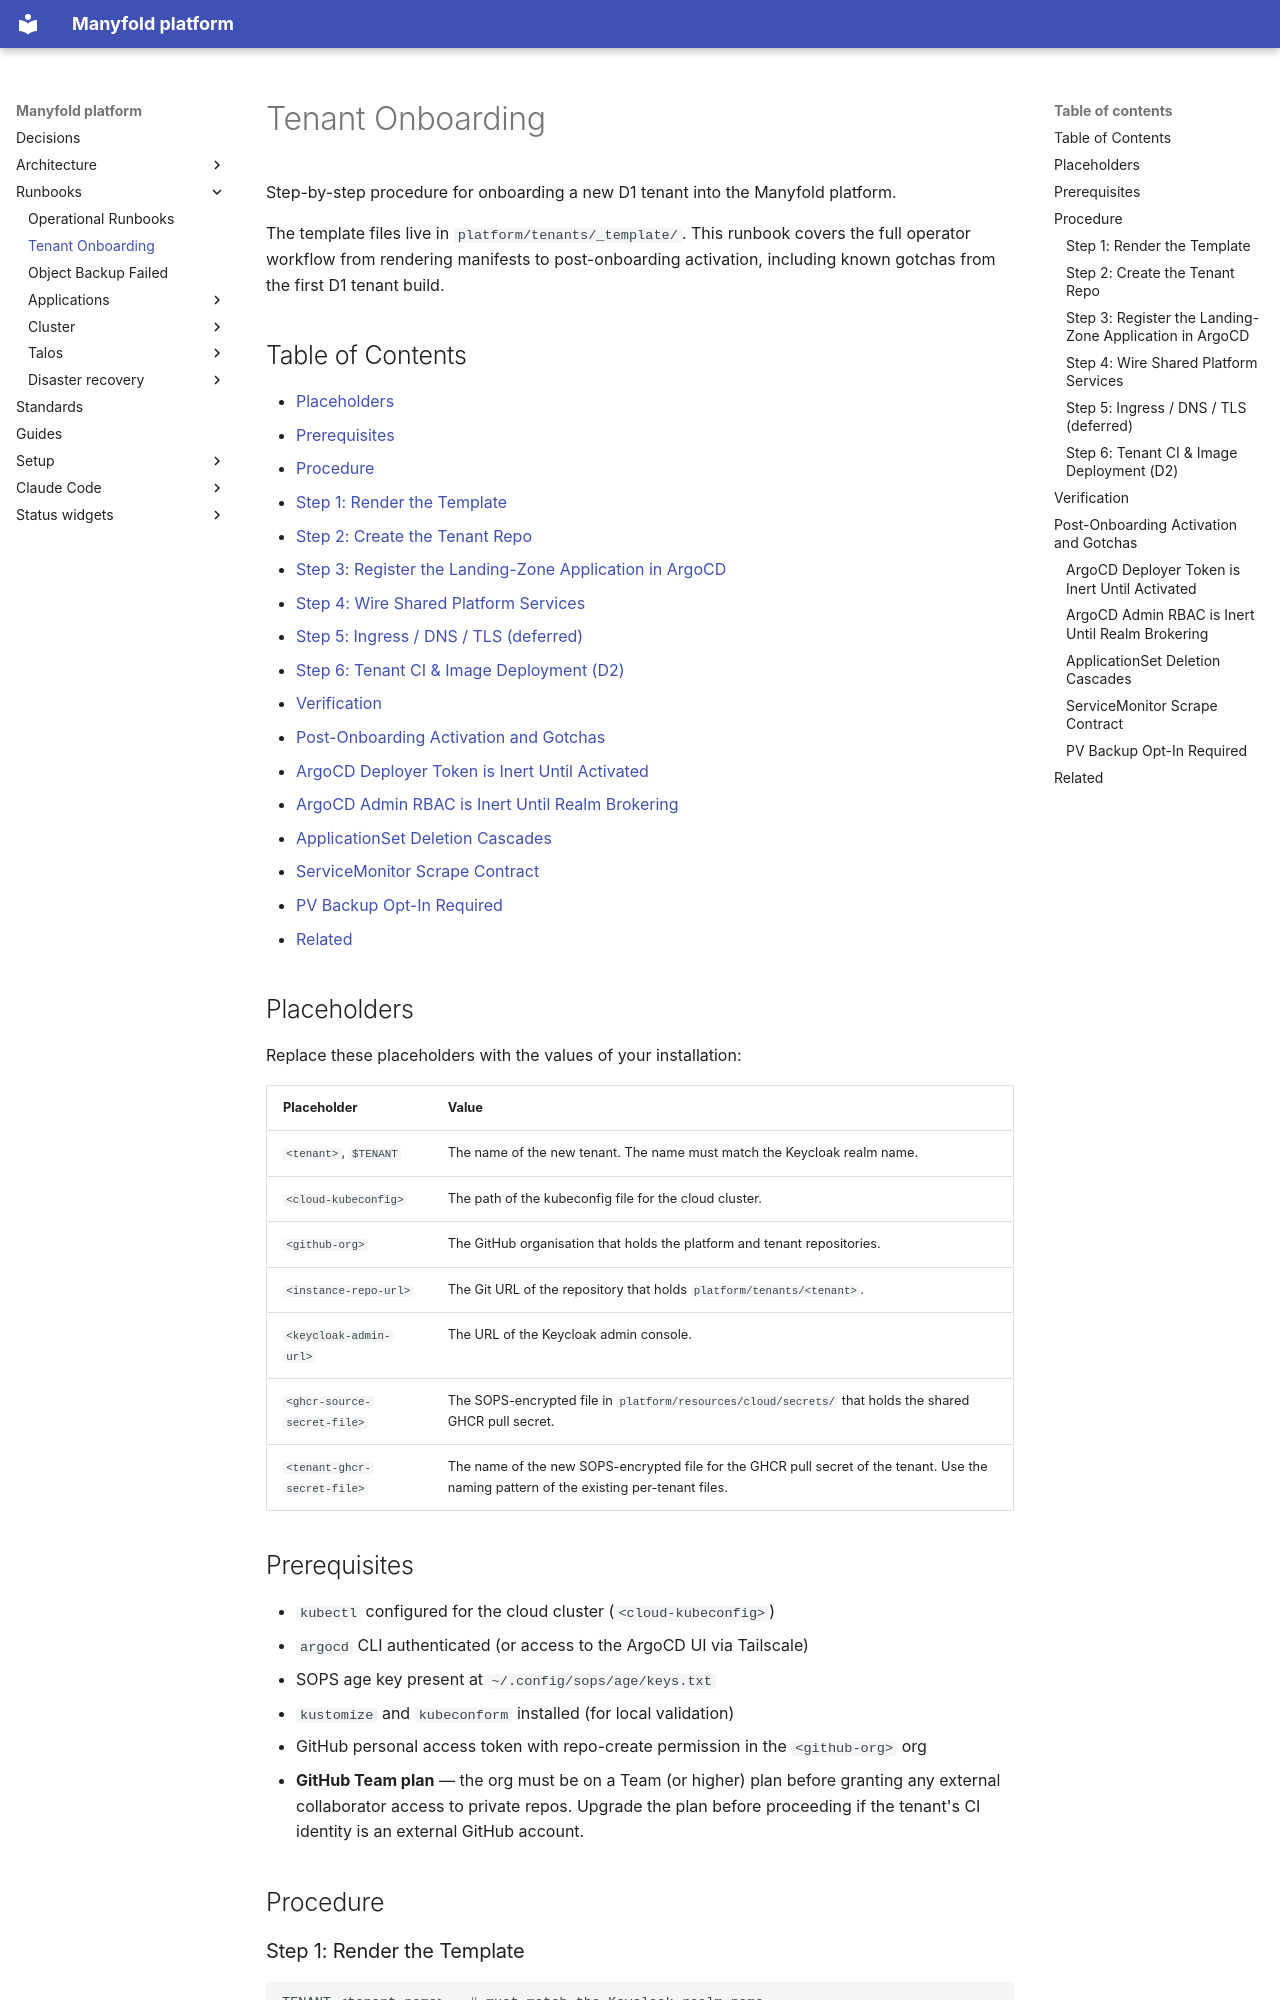

repository: manyfold-dk/manyfold-platform · page: runbooks/tenant-onboarding/index.html · generator: mkdocs

# Tenant Onboarding

Step-by-step procedure for onboarding a new D1 tenant into the Manyfold platform.

The template files live in `platform/tenants/_template/`. This runbook covers the full
operator workflow from rendering manifests to post-onboarding activation, including
known gotchas from the first D1 tenant build.

## Table of Contents

- [Placeholders](#placeholders)
- [Prerequisites](#prerequisites)
- [Procedure](#procedure)
  - [Step 1: Render the Template](#step-1-render-the-template)
  - [Step 2: Create the Tenant Repo](#step-2-create-the-tenant-repo)
  - [Step 3: Register the Landing-Zone Application in ArgoCD](#step-3-register-the-landing-zone-application-in-argocd)
  - [Step 4: Wire Shared Platform Services](#step-4-wire-shared-platform-services)
  - [Step 5: Ingress / DNS / TLS (deferred)](#step-5-ingress--dns--tls-deferred)
  - [Step 6: Tenant CI & Image Deployment (D2)](#step-6-tenant-ci--image-deployment-d2)
- [Verification](#verification)
- [Post-Onboarding Activation and Gotchas](#post-onboarding-activation-and-gotchas)
  - [ArgoCD Deployer Token is Inert Until Activated](#argocd-deployer-token-is-inert-until-activated)
  - [ArgoCD Admin RBAC is Inert Until Realm Brokering](#argocd-admin-rbac-is-inert-until-realm-brokering)
  - [ApplicationSet Deletion Cascades](#applicationset-deletion-cascades)
  - [ServiceMonitor Scrape Contract](#servicemonitor-scrape-contract)
  - [PV Backup Opt-In Required](#pv-backup-opt-in-required)
- [Related](#related)

## Placeholders

Replace these placeholders with the values of your installation:

| Placeholder | Value |
|---|---|
| `<tenant>`, `$TENANT` | The name of the new tenant. The name must match the Keycloak realm name. |
| `<cloud-kubeconfig>` | The path of the kubeconfig file for the cloud cluster. |
| `<github-org>` | The GitHub organisation that holds the platform and tenant repositories. |
| `<instance-repo-url>` | The Git URL of the repository that holds `platform/tenants/<tenant>`. |
| `<keycloak-admin-url>` | The URL of the Keycloak admin console. |
| `<ghcr-source-secret-file>` | The SOPS-encrypted file in `platform/resources/cloud/secrets/` that holds the shared GHCR pull secret. |
| `<tenant-ghcr-secret-file>` | The name of the new SOPS-encrypted file for the GHCR pull secret of the tenant. Use the naming pattern of the existing per-tenant files. |

## Prerequisites

- `kubectl` configured for the cloud cluster (`<cloud-kubeconfig>`)
- `argocd` CLI authenticated (or access to the ArgoCD UI via Tailscale)
- SOPS age key present at `~/.config/sops/age/keys.txt`
- `kustomize` and `kubeconform` installed (for local validation)
- GitHub personal access token with repo-create permission in the `<github-org>` org
- **GitHub Team plan** — the org must be on a Team (or higher) plan before granting any
  external collaborator access to private repos. Upgrade the plan before proceeding if
  the tenant's CI identity is an external GitHub account.

## Procedure
